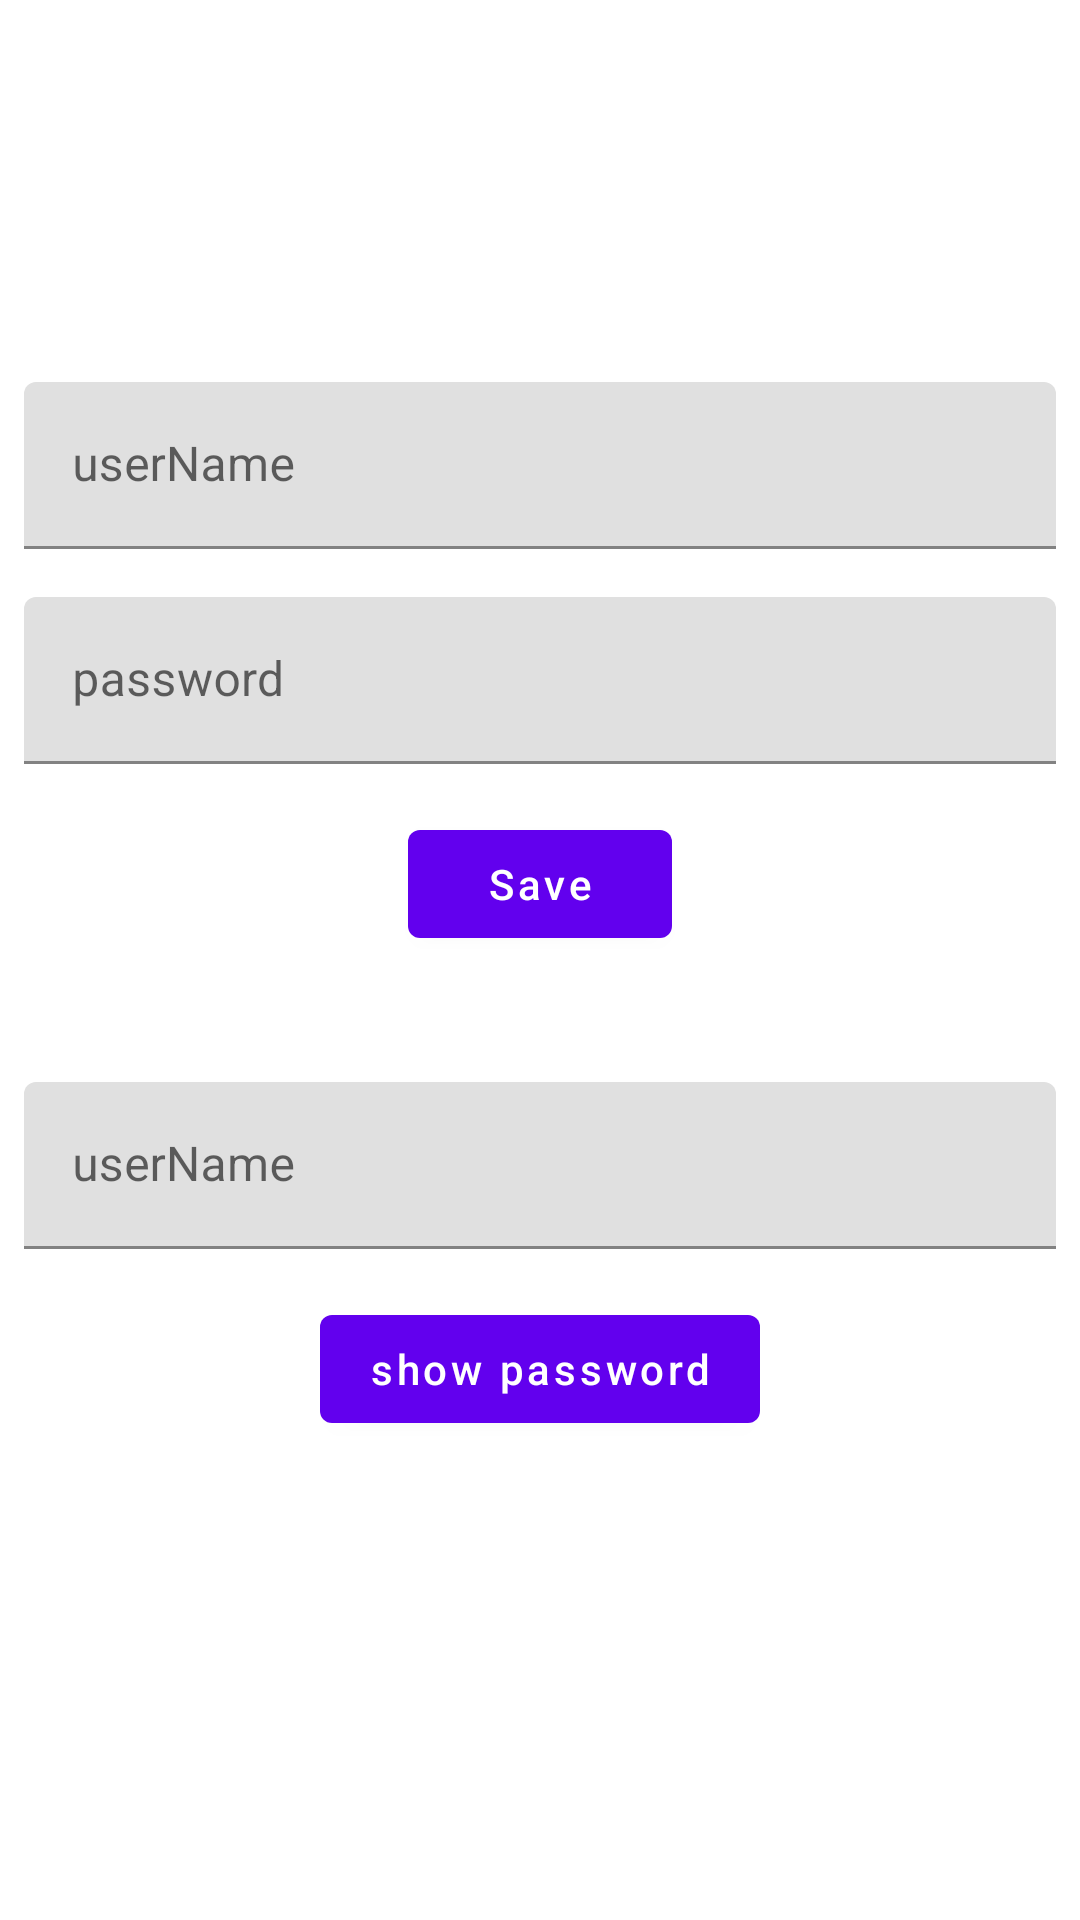

The Android layout XML behind this screen, and the referenced resources:
<!-- AndroidManifest.xml: application theme Theme.MovieSampleClean -->
<!-- res/layout/fragment_profile.xml -->
<?xml version="1.0" encoding="utf-8"?>
<androidx.coordinatorlayout.widget.CoordinatorLayout xmlns:android="http://schemas.android.com/apk/res/android"
    android:layout_width="match_parent"
    android:layout_height="match_parent"
    xmlns:tools="http://schemas.android.com/tools">
    <LinearLayout
        android:layout_width="match_parent"
        android:layout_height="match_parent"
        android:orientation="vertical"
        android:gravity="center"
        >
        <com.google.android.material.textfield.TextInputLayout
            android:layout_width="match_parent"
            android:layout_height="wrap_content"
            android:hint="userName"
            android:layout_marginStart="8dp"
            android:layout_marginEnd="8dp"
            >
            <com.google.android.material.textfield.TextInputEditText
                android:id="@+id/userNameTIE"
                android:layout_width="match_parent"
                android:layout_height="wrap_content"


                />
        </com.google.android.material.textfield.TextInputLayout>

        <com.google.android.material.textfield.TextInputLayout
            android:layout_width="match_parent"
            android:layout_height="wrap_content"
            android:hint="password"
            android:layout_marginTop="16dp"
            android:layout_marginStart="8dp"
            android:layout_marginEnd="8dp"
            >
            <com.google.android.material.textfield.TextInputEditText
                android:id="@+id/passwordTIE"
                android:layout_width="match_parent"
                android:layout_height="wrap_content"


                />
        </com.google.android.material.textfield.TextInputLayout>

        <com.google.android.material.button.MaterialButton
            android:id="@+id/btnLogin"
            android:layout_width="wrap_content"
            android:layout_height="wrap_content"
            android:text="Save"
            android:textAllCaps="false"
            android:layout_marginTop="16dp"
            />

        <com.google.android.material.textfield.TextInputLayout
            android:layout_width="match_parent"
            android:layout_height="wrap_content"
            android:hint="userName"
            android:layout_marginStart="8dp"
            android:layout_marginEnd="8dp"
            android:layout_marginTop="42dp"
            >
            <com.google.android.material.textfield.TextInputEditText
                android:id="@+id/userNameKeyTIE"
                android:layout_width="match_parent"
                android:layout_height="wrap_content"

                />
        </com.google.android.material.textfield.TextInputLayout>

        <com.google.android.material.button.MaterialButton
            android:id="@+id/btnGetPassword"
            android:layout_width="wrap_content"
            android:layout_height="wrap_content"
            android:text="show password"
            android:textAllCaps="false"
            android:layout_marginTop="16dp"
            />

        <TextView
            android:id="@+id/passwordTV"
            android:layout_width="wrap_content"
            android:layout_height="wrap_content"
            tools:text="24454"
            android:textColor="@color/black"
            android:textSize="18sp"
            android:layout_marginTop="8dp"
            />
    </LinearLayout>



</androidx.coordinatorlayout.widget.CoordinatorLayout>
<!-- resources referenced by this layout -->
<resources>
  <style name="Theme.MovieSampleClean" parent="Theme.MaterialComponents.DayNight.DarkActionBar">
          
          <item name="colorPrimary">@color/purple_500</item>
          <item name="colorPrimaryVariant">@color/purple_700</item>
          <item name="colorOnPrimary">@color/white</item>
          
          <item name="colorSecondary">@color/teal_200</item>
          <item name="colorSecondaryVariant">@color/teal_700</item>
          <item name="colorOnSecondary">@color/black</item>
          
          <item name="android:statusBarColor">?attr/colorPrimaryVariant</item>
          
      </style>
  <!-- not gathered from this repository: default colours our renderer supplied (Android Studio template values) -->
  <color name="purple_500">#FF6200EE</color>
  <color name="purple_700">#FF3700B3</color>
  <color name="teal_200">#FF03DAC5</color>
  <color name="teal_700">#FF018786</color>
  <color name="black">#FF000000</color>
  <color name="white">#FFFFFFFF</color>
</resources>
